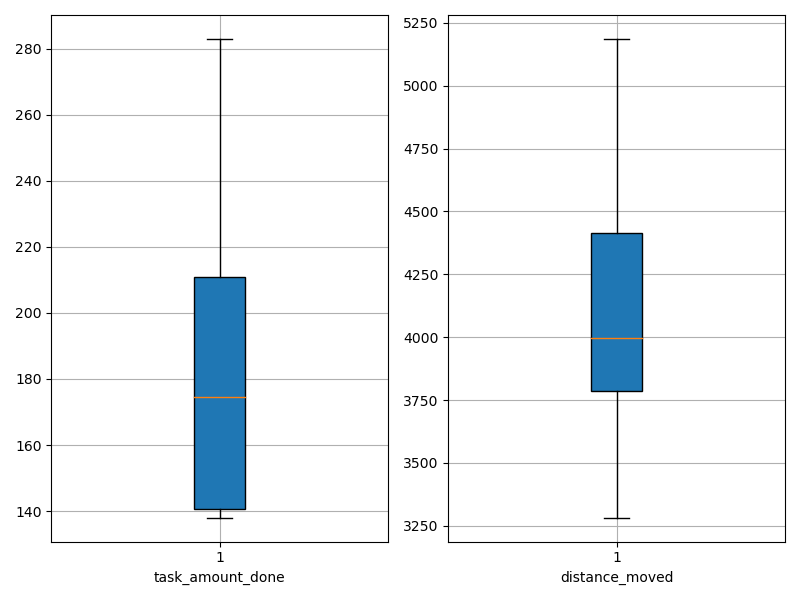

Values plotted in this chart, from the file beside it:
agent_id, task_amount_done, distance_moved
0, 139.0, 3607
1, 209.0, 3981
2, 209.0, 4012
3, 139.0, 3369
4, 283.0, 3820
5, 280.0, 3931
6, 211.0, 4412
7, 211.0, 3937
8, 209.0, 3681
9, 141.0, 4219
10, 138.0, 4598
11, 279.0, 3946
12, 140.0, 3283
13, 141.0, 4611
14, 141.0, 4328
15, 141.0, 5186
16, 281.0, 3652
17, 141.0, 4166
18, 139.0, 4578
19, 208.0, 4420
